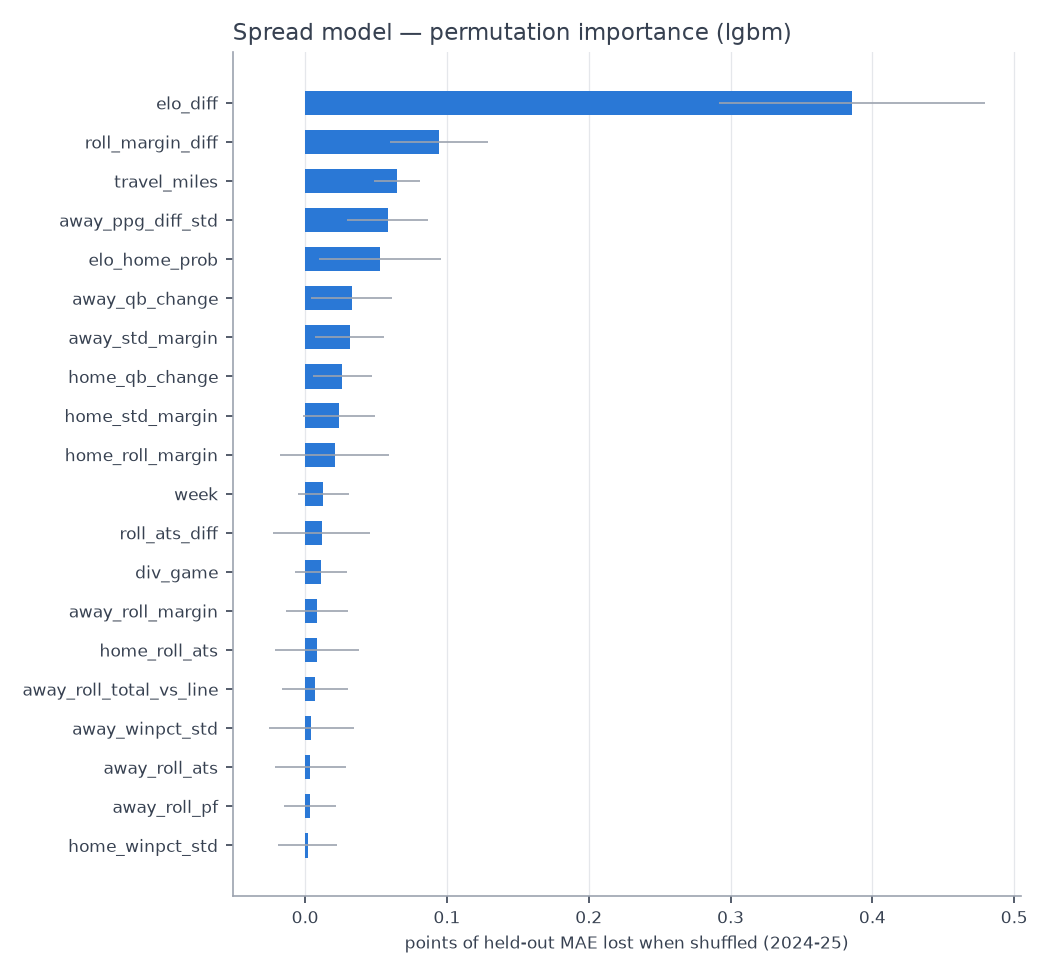

Data behind this chart, as committed beside it:
feature, perm_importance, perm_std, shap_mean_abs
elo_diff, 0.3858, 0.09364, 2.26
roll_margin_diff, 0.0944, 0.03429, 0.9406
travel_miles, 0.06485, 0.01645, 0.3596
away_ppg_diff_std, 0.05824, 0.02854, 0.8259
elo_home_prob, 0.05258, 0.04296, 1.185
away_qb_change, 0.03271, 0.02829, 0.3708
away_std_margin, 0.0313, 0.02456, 0.388
home_qb_change, 0.02627, 0.02096, 0.2925
home_std_margin, 0.02377, 0.02556, 0.4364
home_roll_margin, 0.02081, 0.03839, 0.716
week, 0.01288, 0.01811, 0.2193
roll_ats_diff, 0.01158, 0.034, 0.485
div_game, 0.01124, 0.01862, 0.2494
away_roll_margin, 0.008466, 0.02161, 0.3142
home_roll_ats, 0.00825, 0.02963, 0.4188
away_roll_total_vs_line, 0.006898, 0.0231, 0.4455
away_winpct_std, 0.004306, 0.0301, 0.3915
away_roll_ats, 0.003742, 0.02502, 0.5215
away_roll_pf, 0.003635, 0.01831, 0.6252
home_winpct_std, 0.001733, 0.02069, 0.333
away_rest, 0.00118, 0.01146, 0.1259
indoor, 0.0008126, 0.001422, 0.01278
is_playoff, 0.0004279, 0.0004442, 0.003522
home_off_bye, 0.0, 0.0, 0.0
home_short_week, 0.0, 0.0, 0.0
away_short_week, 0.0, 0.0, 0.0
away_off_bye, -0.0002127, 0.001182, 0.008028
is_neutral, -0.000998, 0.0004455, 0.002324
elo_spread, -0.001325, 0.01436, 0.2777
is_primetime, -0.002014, 0.001501, 0.01045
home_roll_total_vs_line, -0.002485, 0.02149, 0.2842
home_rest, -0.003114, 0.004031, 0.03181
rest_diff, -0.008506, 0.005453, 0.1062
away_roll_pa, -0.008803, 0.02608, 0.4071
temp, -0.01013, 0.01845, 0.1895
winpct_diff, -0.01028, 0.02862, 0.3384
home_roll_pf, -0.01325, 0.01717, 0.1936
home_ppg_diff_std, -0.0163, 0.03933, 0.9198
home_roll_pa, -0.01949, 0.02171, 0.4007
wind, -0.02037, 0.01313, 0.1762
